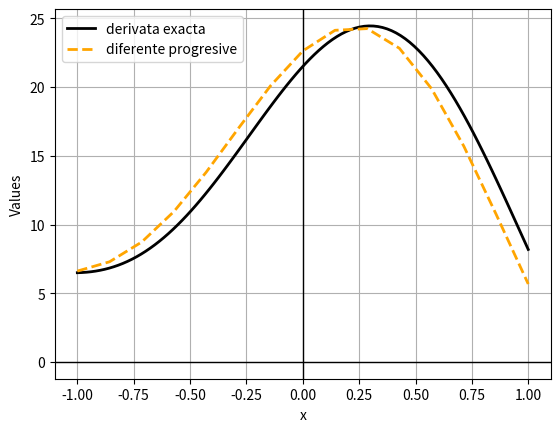
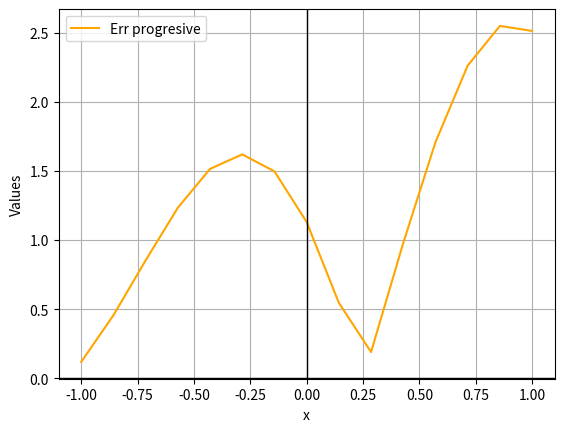

The script that saved these images, in order:
"""
Laborator #13
Tested with: numpy==1.19.4, sympy==1.6.2, matplotlib==3.3.3
"""

import numpy as np
import sympy as sp
import matplotlib.pyplot as plt


""" Foloseste libraria sympy ca sa declari simbolic variabila 'x'. 
    Documentation: https://docs.sympy.org/latest/index.html
"""
x = sp.symbols('x')

""" Calculeaza derivata functiei f(x) = 5sin(2x) - 2cos(3x) + 11.5x simbolic.

    Pasul 1. Atribuie expresia functieie unei variabile folosind sympy pentru functiile trigonometrice.
             e.g. np.sin(x) -> sp.sin(x)
    Pasul 2. Intr-o alta variabila stocheaza derivata calculata cu sympy. Se foloseste functia 'diff()'

    Pasul 3. Printeaza la consola rezultatele si verifica corectitudinea.
"""
# expr = 5 * sp.sin(2*x) - 2*sp.cos(3*x) + 11.5*x
# Este utila pentru calcularea derivatei
# diff = expr.diff()
# print('f(x)=', expr)
# print("f'(x)=", diff)

""" Ca sa poti evalua o expresie simbolica care returneaza float-uri expresia trebuie convertita.
    Functia 'lambdify()' este utila in acest caz. 
    Converteste expresia functiei si a derivatei de mai sus si evalueaza-le in punctul x = 3. 
    Printeaza rezultatele la consola. 
"""
# expr = sp.lambdify(x, expr)
# diff = sp.lambdify(x, diff)
# print('\bf(3) = ', expr(3.))

def f_df_to_float(expresie, x):
    df = expresie.diff()
    expresie = sp.lambdify(x, expresie)
    df = sp.lambdify(x, df)

    return expresie, df

""" Scrie o metoda care sa primeasca ca input o expresie simbolica si variabila simbolica si care returneaza expresia
    si derivata acesteia convertite astfel incat sa returneze float-uri."""
interval = [-1., 1.]
domeniu = np.linspace(interval[0], interval[1], 100)
x = sp.symbols('x')
functie = 5 * sp.sin(2*x) - 2*sp.cos(3*x) + 11.5*x

f, df = f_df_to_float(functie, x)

y = f(domeniu)
dy = df(domeniu)
""" Foloseste metoda de mai sus pentru a calcula f(x) si df(x) pe domeniul [-1, 1] pentru functia
    f(x) = 5sin(2x) - 2cos(3x) + 11.5x.
    Pentru discretizarea domeniului foloseste un grid discret cu 100 de puncte egal departate.
"""


""" Creeaza o figura in care sa afisezi grficul functiei de mai sus si al derivatei acesteia pe domeniul [-1, 1].
    Figura va avea cel putin notate axele OX si OY, va contine legenda si titlu.
# """
# plt.figure(0)
# plt.plot(domeniu, y, c='k', linewidth=3, linestyle='-', label='f(x)')
# plt.plot(domeniu, dy, c='b', linewidth=3, linestyle='--', label="f'(x)")
# plt.grid(True)
# plt.axhline(0, c='black', linewidth=1)
# plt.axvline(0, c='black', linewidth=1)
# plt.xlabel('x')
# plt.ylabel('Values')
# plt.legend()
# plt.show()
""" Creaza o metoda care calculeaza diferentele finite progresive, regresive si centrale pentru prima derivata
    conform abordarii de la curs.
    Metoda va avea ca date de intrare: 'X' -> Grid-ul discret, 'Y' -> Valorile functiei in punctele din grid,
                                        'metoda' -> Metoda de calcul a diferentelor finite.  
"""
def diferente_finite(X, Y, metoda='progresive'):
    df = np.zeros(len(X))
    df[0] = df[-1] = np.nan

    # x1 x2 x3 ... xn xn+1 <- X
    #    ............     <- domeniul

    if metoda.lower() == 'progresive':
        for i in range(1, len(X)-1):
            df[i] = (Y[i+1] - Y[i])/(X[i+1] - X[i])
    else:
        raise ValueError("Metoda aleasa nu e ok. Exista un typo")
    #TODO: restul metodelor
    return df


""" Calculeaza derivata functiei f(x) = 5sin(2x) - 2cos(3x) + 11.5x folosind diferente finite progresive, regresive si
    centrale pe domeniul [-1, 1] folosind o discretizare a domeniului cu 'N' puncte echidistante.
    Intr-o noua figura afiseaza: derivata exacta a functiei si derivatele obtinute cu diferente finite.
    Figura va avea cel putin notate axele OX si OY, va contine legenda si titlu.
"""
N = 15
x_discret = np.zeros(N + 2)
x_discret[1:-1] = np.linspace(interval[0], interval[1], N)

h = x_discret[2] - x_discret[1]
x_discret[0] = x_discret[1] - h
x_discret[-1] = x_discret[-2] + h

# x_discret reprezinta ce cunoastem
y_discret = f(x_discret) # cunoastem

dif_progresive = diferente_finite(x_discret, y_discret, metoda='progresive')

plt.figure(1)
plt.plot(domeniu, dy, c = 'k', linewidth=2, label='derivata exacta')
plt.plot(x_discret[1:-1], dif_progresive[1:-1], c='orange', linewidth=2, linestyle='--', label='diferente progresive')
plt.grid(True)
plt.axhline(0, c='black', linewidth=1)
plt.axvline(0, c='black', linewidth=1)
plt.xlabel('x')
plt.ylabel('Values')
plt.legend()
plt.show()

""" Calculeaza eroarea de aproximare pentru prima derivata in fiecare punct din grid-ul discret pentru fiecare
    metoda cu diferente finite. Afiseaza intr-o noua figura erorile obtinute.
"""
df_ex_discret = df(x_discret)
plt.figure(2)
plt.plot(x_discret[1:-1], np.abs(df_ex_discret[1:-1] - dif_progresive[1:-1]), c='orange', label='Err progresive')
plt.grid(True)
plt.axhline(0, c='black', linewidth=1)
plt.axvline(0, c='black', linewidth=1)
plt.xlabel('x')
plt.ylabel('Values')
plt.legend()
plt.show()
